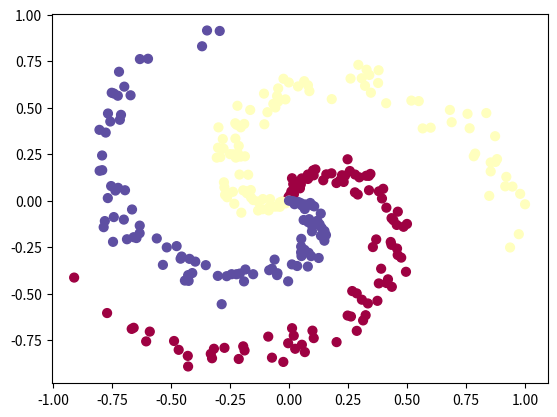

This figure's Python source:
import numpy as np
import matplotlib.pyplot as plt
N=100
D=2
K=3
X = np.zeros((N*K,D)) # data matrix (each row = single example)
y = np.zeros(N*K, dtype='uint8') # class labels
for j in range(K):
  ix = range(N*j,N*(j+1))
  r = np.linspace(0.0,1,N) # radius
  t = np.linspace(j*4,(j+1)*4,N) + np.random.randn(N)*0.2 # theta
  X[ix] = np.c_[r*np.sin(t), r*np.cos(t)]
  y[ix] = j
# lets visualize the data:
plt.scatter(X[:, 0], X[:, 1], c=y, s=40, cmap=plt.cm.Spectral)
# initialize parameters randomly
W = 0.01 * np.random.randn(D,K)
b = np.zeros((1,K))

# some hyperparameters
step_size = 1e-0 # learning rate
reg = 1e-3 # regularization strength

# gradient descent loop
num_examples = X.shape[0]
for i in range(200):
  
  # evaluate class scores, [N x K]
  scores = np.dot(X, W) + b 
  
  # compute the class probabilities
  exp_scores = np.exp(scores)
  probs = exp_scores / np.sum(exp_scores, axis=1, keepdims=True) # [N x K]
  
  # compute the loss: average cross-entropy loss and regularization
  correct_logprobs = -np.log(probs[range(num_examples),y])
  data_loss = np.sum(correct_logprobs)/num_examples
  reg_loss = 0.5*reg*np.sum(W*W)
  loss = data_loss + reg_loss
  if i % 10 == 0:
    print("iteration " + str(i)+" : loss %f "+str(loss))
  
  # compute the gradient on scores
  dscores = probs
  dscores[range(num_examples),y] -= 1
  dscores /= num_examples
  
  # backpropate the gradient to the parameters (W,b)
  dW = np.dot(X.T, dscores)
  db = np.sum(dscores, axis=0, keepdims=True)
  
  dW += reg*W # regularization gradient
  
  # perform a parameter update
  W += -step_size * dW
  b += -step_size * db
scores = np.dot(X, W) + b
predicted_class = np.argmax(scores, axis=1)
print('training accuracy: '+ str(np.mean(predicted_class == y)))

example=X[0]
print(str(X[20][0])+" "+str(X[20][1])+" "+str(y[20]))
predict=(np.dot(X[20],W)+b)
print(predict)

